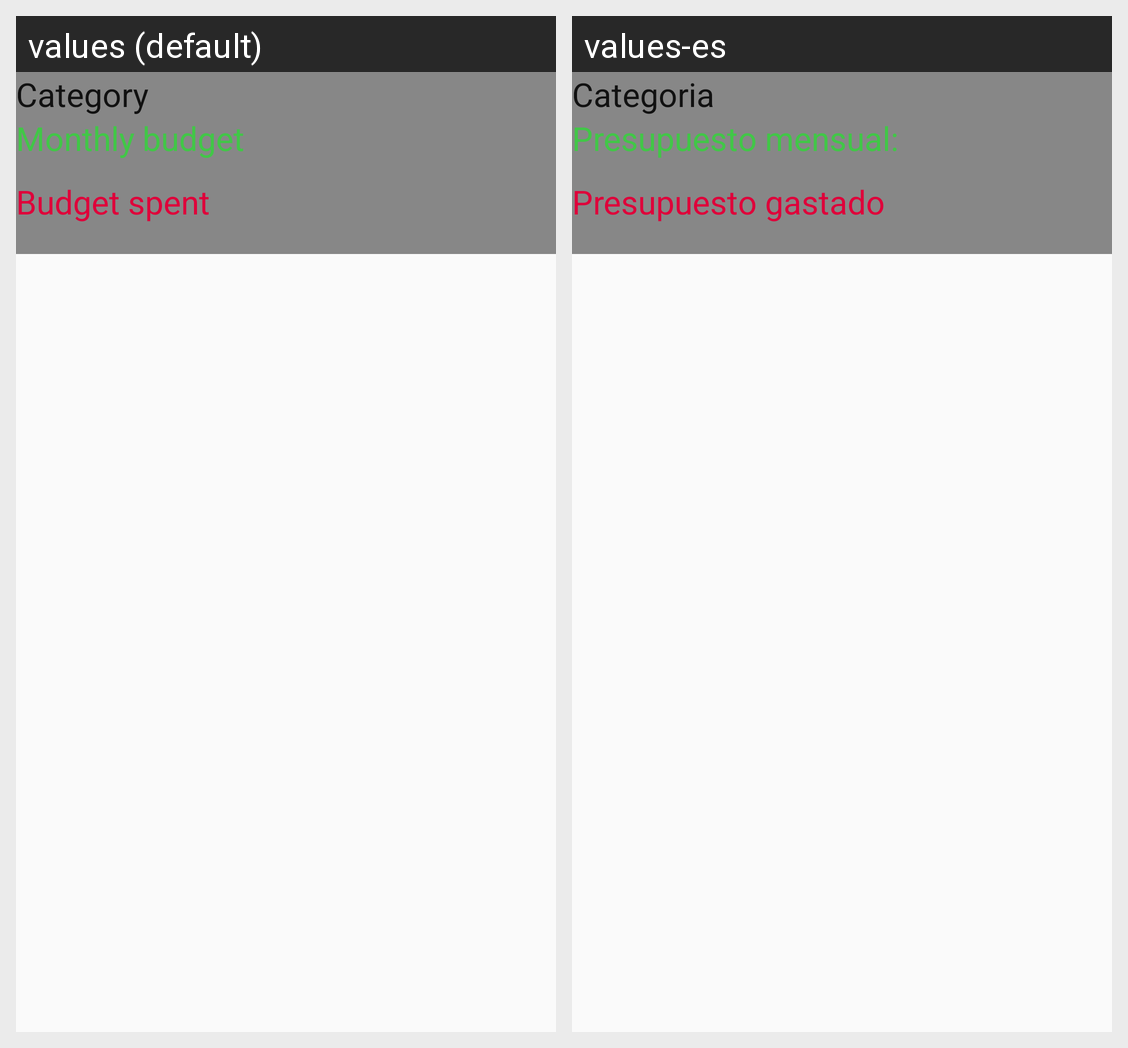

For this localized Android screen grid, give each drawn string resource with its value in every locale shown.
Android screen res/layout/list_view_categoria.xml rendered under 2 locales, left to right: values (default), values-es. Device: Nexus 5 (rendered at 1080×1920; each locale shown at half size, 540×960, under a caption strip naming it); theme AppTheme.
Strings drawn on this screen, with the default value and each locale's value (text and hints the layout hard-codes, and strings that could not be matched under every locale, appear in the picture but are not listed):

label_category
  values: Category
  values-es: Categoria

label_monthly_budget
  values: Monthly budget
  values-es: Presupuesto mensual:

label_budget_spent
  values: Budget spent
  values-es: Presupuesto gastado
